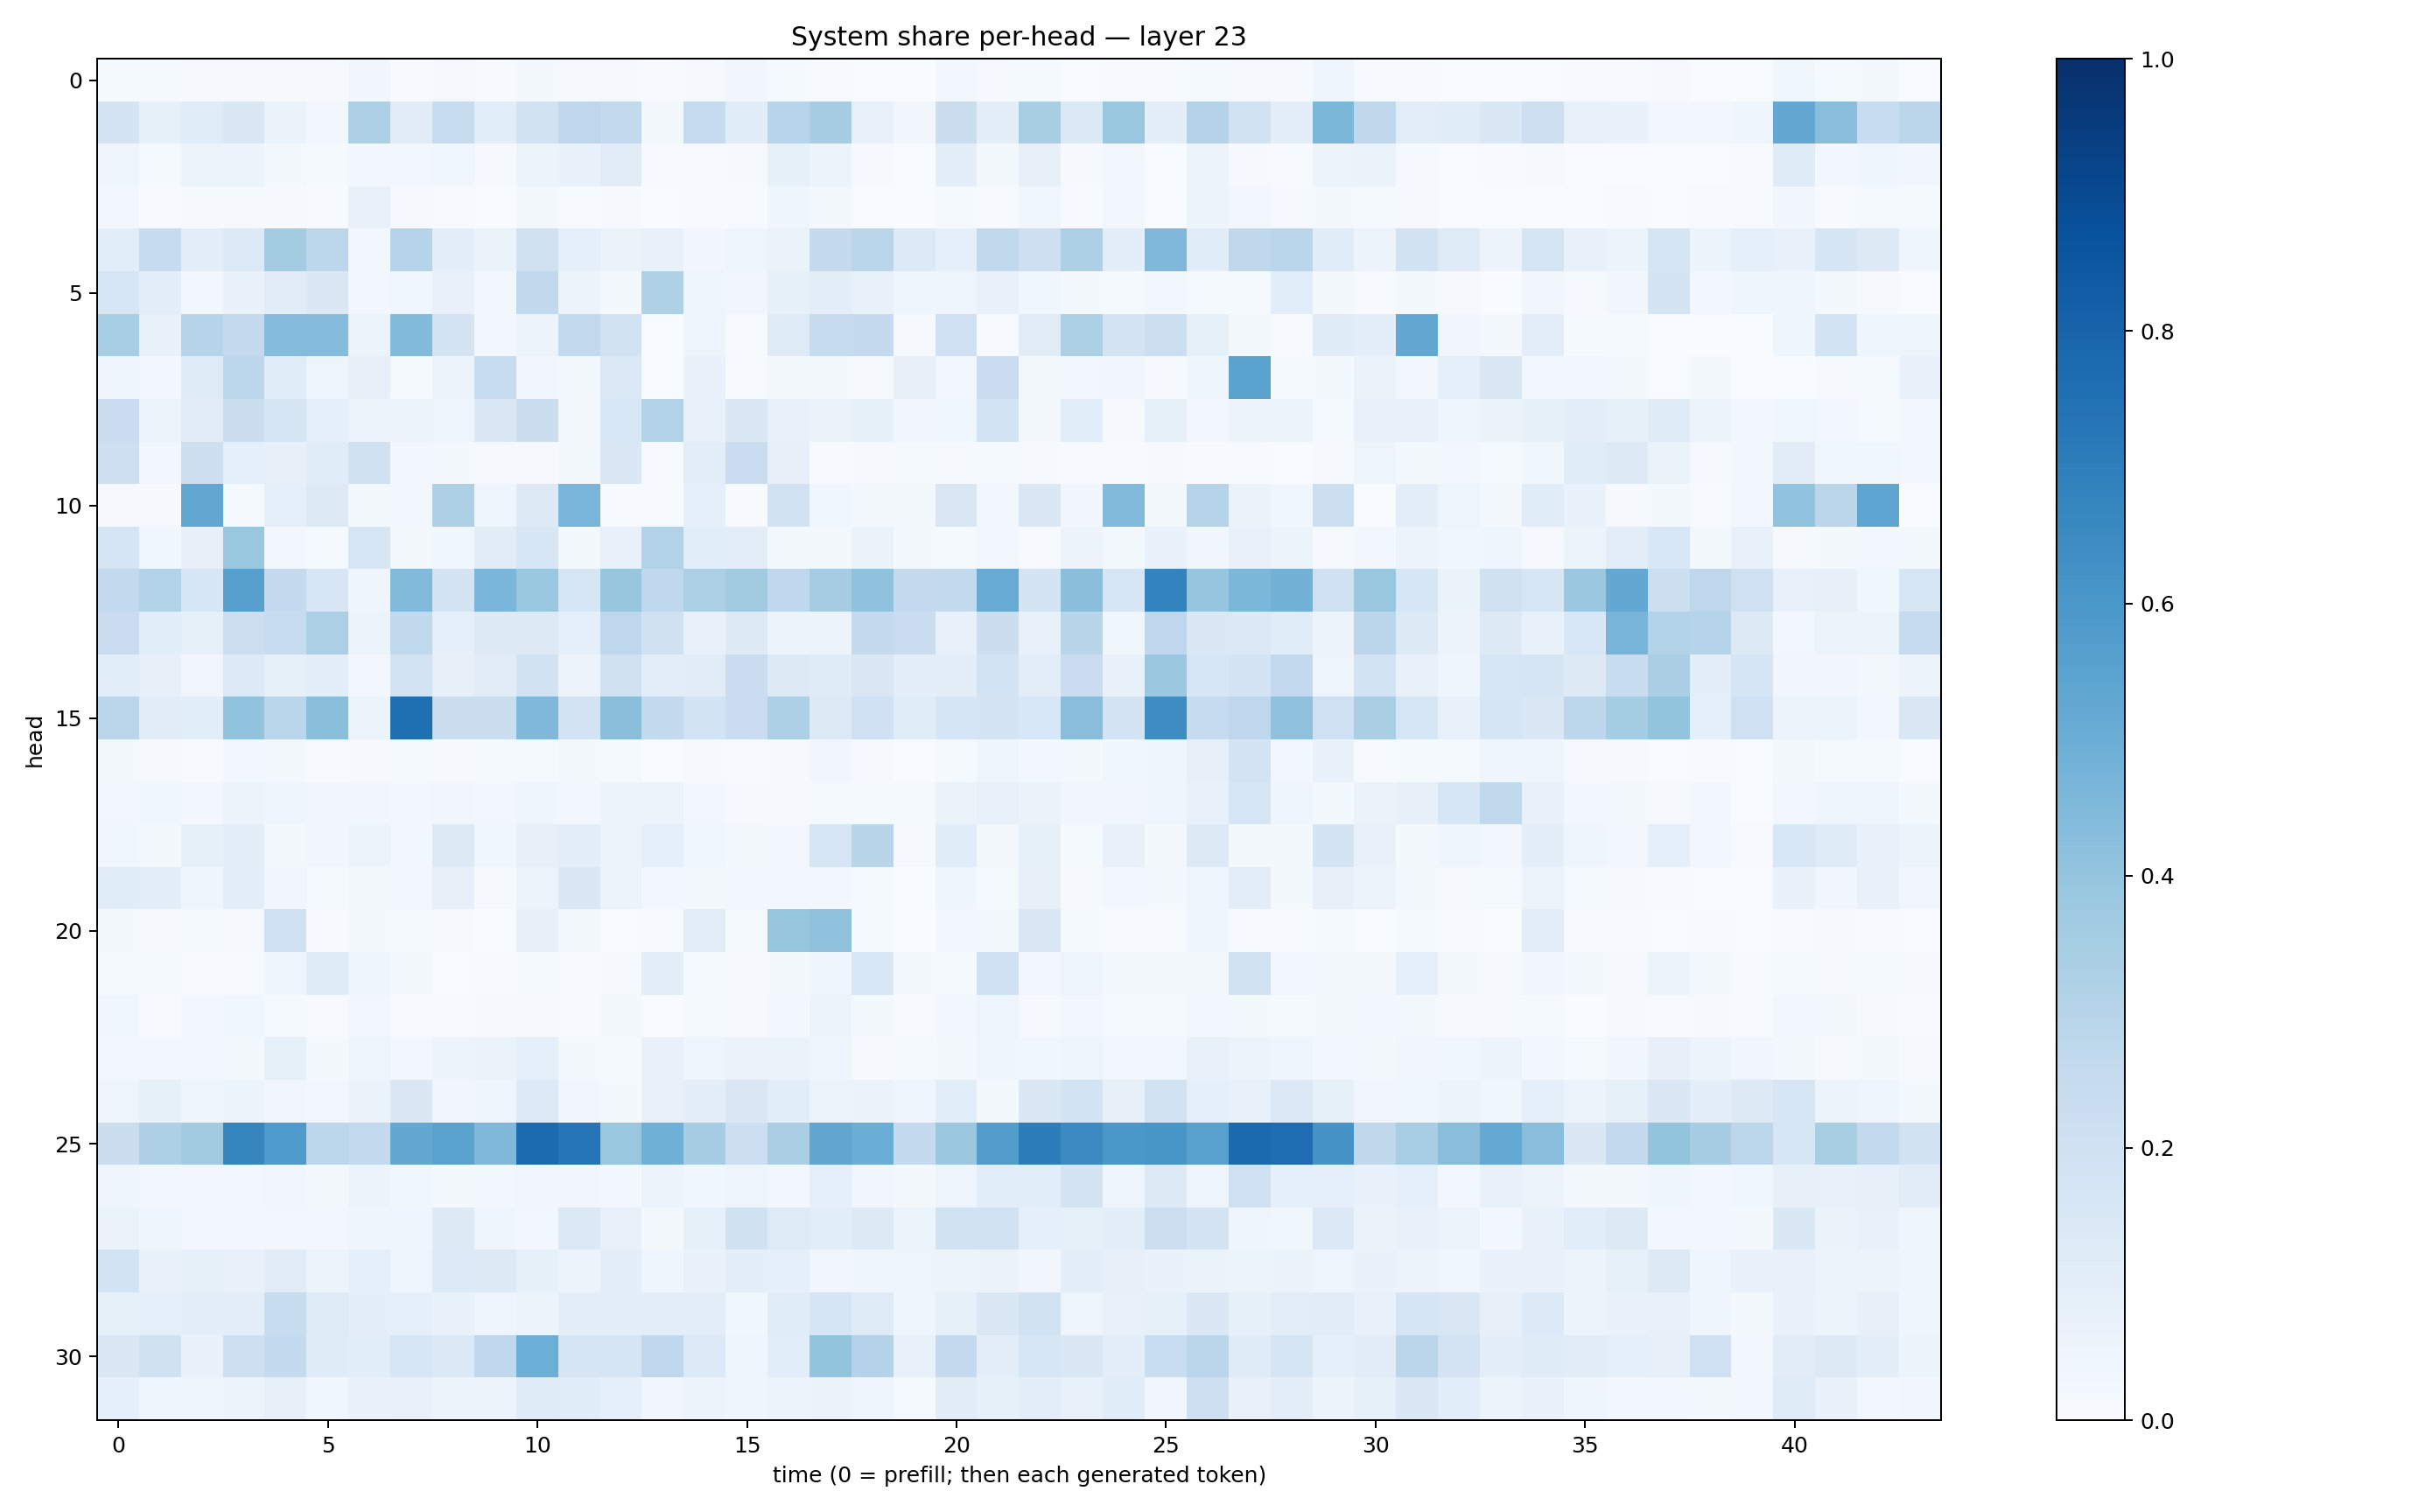

Data behind this chart, as committed beside it:
0.015492375, 0.0122611495, 0.009436456, 0.009103063, 0.008572859, 0.0102052055, 0.034505583, 0.006917361, 0.010206386, 0.0066297464, 0.018285854, 0.009111736, 0.00817977, 0.005246692, 0.011645752, 0.031606194, 0.014845516, 0.005303213, 0.0038676993, 0.0015766795, 0.02693453, 0.008834973, 0.015356394, 0.0029340344
0.1751, 0.08414, 0.1144, 0.1487, 0.06272, 0.03004, 0.3294, 0.1096, 0.2367, 0.1068, 0.1932, 0.2761, 0.259, 0.01758, 0.2483, 0.117, 0.2949, 0.3487, 0.07075, 0.03425, 0.2202, 0.09718, 0.3409, 0.1391
0.04571, 0.01252, 0.05286, 0.0533, 0.02117, 0.01554, 0.02851, 0.02692, 0.03866, 0.007856, 0.05176, 0.06706, 0.1125, 0.005045, 0.005216, 0.007874, 0.08493, 0.05388, 0.0106, 0.002172, 0.09896, 0.01892, 0.08087, 0.008018
0.02513, 0.006328, 0.01122, 0.008913, 0.00881, 0.006944, 0.07782, 0.00955, 0.005128, 0.002244, 0.01635, 0.005364, 0.009253, 0.001321, 0.006376, 0.005745, 0.03912, 0.01757, 0.002345, 0.001781, 0.01295, 0.005138, 0.03695, 0.004185
0.1067, 0.2428, 0.09505, 0.1362, 0.3593, 0.2789, 0.02541, 0.3012, 0.09453, 0.06614, 0.198, 0.08965, 0.06269, 0.07617, 0.03443, 0.04735, 0.06263, 0.2529, 0.2876, 0.1329, 0.09342, 0.2624, 0.2118, 0.3279
0.1576, 0.1054, 0.0293, 0.06886, 0.11, 0.143, 0.02684, 0.03903, 0.07564, 0.028, 0.2618, 0.0578, 0.02272, 0.3218, 0.04626, 0.03141, 0.08489, 0.09999, 0.07733, 0.04296, 0.04829, 0.07166, 0.03796, 0.02331
0.3441, 0.07312, 0.3019, 0.2517, 0.4339, 0.4349, 0.0588, 0.4405, 0.1734, 0.02845, 0.05798, 0.2605, 0.1905, 0.002211, 0.04817, 0.006742, 0.1232, 0.2456, 0.2537, 0.008539, 0.2052, 0.007093, 0.1113, 0.3289
0.04218, 0.02518, 0.1234, 0.2812, 0.117, 0.04745, 0.07814, 0.01558, 0.05828, 0.2388, 0.03281, 0.02131, 0.1367, 0.002983, 0.06691, 0.007779, 0.01653, 0.02216, 0.008503, 0.0812, 0.02825, 0.2301, 0.01802, 0.02601
0.2295, 0.05409, 0.1107, 0.2194, 0.1651, 0.09007, 0.05804, 0.05831, 0.04981, 0.1468, 0.2209, 0.01607, 0.1545, 0.3125, 0.07095, 0.1453, 0.07045, 0.06417, 0.08401, 0.03276, 0.03697, 0.1838, 0.02336, 0.1086
0.2119, 0.02571, 0.217, 0.0894, 0.08121, 0.114, 0.1969, 0.02354, 0.01609, 0.008956, 0.009546, 0.01645, 0.1445, 0.007512, 0.1051, 0.2304, 0.08101, 0.005184, 0.008688, 0.01344, 0.01071, 0.0144, 0.008372, 0.007353
0.008278, 0.008697, 0.5304, 0.0135, 0.08667, 0.1321, 0.02189, 0.0277, 0.325, 0.04678, 0.1318, 0.4624, 0.004308, 0.005646, 0.08772, 0.005765, 0.1932, 0.03756, 0.01739, 0.0201, 0.149, 0.0238, 0.1429, 0.03515
0.171, 0.03793, 0.08138, 0.388, 0.02687, 0.01302, 0.1563, 0.02213, 0.03691, 0.1117, 0.1589, 0.01885, 0.07533, 0.3136, 0.1071, 0.1051, 0.02006, 0.02231, 0.06613, 0.01993, 0.01347, 0.03111, 0.007678, 0.05517
0.259, 0.3114, 0.1618, 0.5605, 0.253, 0.1627, 0.04298, 0.4442, 0.1732, 0.4632, 0.387, 0.1596, 0.3926, 0.2666, 0.3325, 0.3633, 0.2674, 0.3515, 0.4068, 0.2532, 0.2604, 0.5089, 0.1794, 0.4231
0.23, 0.1083, 0.08396, 0.2159, 0.2383, 0.3357, 0.05915, 0.2646, 0.09203, 0.1258, 0.1298, 0.08961, 0.2758, 0.196, 0.074, 0.1277, 0.06066, 0.05817, 0.2515, 0.229, 0.07757, 0.2212, 0.07788, 0.2906
0.1089, 0.07864, 0.03504, 0.1343, 0.08363, 0.09595, 0.02854, 0.1865, 0.08102, 0.1128, 0.1902, 0.0553, 0.1981, 0.1025, 0.1099, 0.2273, 0.1309, 0.1178, 0.1515, 0.09802, 0.09423, 0.1867, 0.1055, 0.2292
0.2841, 0.1113, 0.1066, 0.4034, 0.289, 0.4236, 0.05128, 0.7563, 0.2262, 0.2247, 0.4493, 0.1805, 0.4254, 0.256, 0.1871, 0.2269, 0.3285, 0.1304, 0.2016, 0.1159, 0.1664, 0.1739, 0.1562, 0.428
0.01915, 0.009164, 0.007733, 0.02548, 0.01874, 0.00721, 0.009475, 0.01225, 0.008236, 0.01497, 0.01478, 0.02309, 0.01398, 0.003617, 0.01081, 0.006822, 0.01033, 0.03206, 0.01152, 0.003821, 0.01434, 0.04553, 0.02957, 0.0179
0.02869, 0.03567, 0.02818, 0.05446, 0.04095, 0.03188, 0.03407, 0.02634, 0.03243, 0.02803, 0.04551, 0.02607, 0.0579, 0.05553, 0.02867, 0.009119, 0.008251, 0.01258, 0.01488, 0.01352, 0.06413, 0.07127, 0.06453, 0.03426
0.03574, 0.01963, 0.08283, 0.0971, 0.01726, 0.03351, 0.05409, 0.02583, 0.1285, 0.03898, 0.08162, 0.09809, 0.06101, 0.09239, 0.03827, 0.01716, 0.02771, 0.1572, 0.2905, 0.008626, 0.116, 0.02078, 0.08329, 0.01381
0.1134, 0.09617, 0.04084, 0.09643, 0.03291, 0.01404, 0.02083, 0.02886, 0.07981, 0.009316, 0.05619, 0.1467, 0.06193, 0.02884, 0.01602, 0.02568, 0.02776, 0.02463, 0.0132, 0.0004258, 0.04083, 0.01314, 0.07835, 0.01155
0.02141, 0.01146, 0.01195, 0.0114, 0.2033, 0.004982, 0.02194, 0.01498, 0.01019, 0.00143, 0.0818, 0.02055, 0.002829, 0.006059, 0.1042, 0.01404, 0.3936, 0.4083, 0.01445, 0.001284, 0.02949, 0.01832, 0.1489, 0.01297
0.01308, 0.01185, 0.005456, 0.005361, 0.04015, 0.1182, 0.04463, 0.01852, 0.003655, 0.006497, 0.01182, 0.004237, 0.00941, 0.09847, 0.01462, 0.008032, 0.02208, 0.04128, 0.1543, 0.02326, 0.01424, 0.2015, 0.03, 0.04765
0.03588, 0.006387, 0.02901, 0.03813, 0.0118, 0.005646, 0.02348, 0.007018, 0.00398, 0.007863, 0.008102, 0.004479, 0.02094, 0.002578, 0.01402, 0.008183, 0.03021, 0.05933, 0.02131, 0.007374, 0.02712, 0.05023, 0.00974, 0.02486
0.02583, 0.0239, 0.03062, 0.01996, 0.08325, 0.02106, 0.04888, 0.03069, 0.05822, 0.06307, 0.08893, 0.02164, 0.01443, 0.07385, 0.04392, 0.06283, 0.06475, 0.04111, 0.01128, 0.01359, 0.01902, 0.04634, 0.03878, 0.05018
0.04304, 0.08246, 0.04205, 0.0511, 0.03431, 0.02363, 0.06363, 0.141, 0.03493, 0.04666, 0.1363, 0.03436, 0.01714, 0.07346, 0.0975, 0.1506, 0.1066, 0.06161, 0.06441, 0.04553, 0.1078, 0.0198, 0.1444, 0.187
0.2196, 0.3268, 0.3613, 0.6709, 0.5894, 0.2793, 0.2582, 0.5272, 0.548, 0.45, 0.772, 0.729, 0.3838, 0.4886, 0.3483, 0.2175, 0.3373, 0.5337, 0.5005, 0.2562, 0.3796, 0.5725, 0.701, 0.6517
0.044, 0.02426, 0.02658, 0.0293, 0.03458, 0.01842, 0.05383, 0.03894, 0.01734, 0.03029, 0.03232, 0.03482, 0.02888, 0.05475, 0.03864, 0.04812, 0.02556, 0.0899, 0.03416, 0.02106, 0.04983, 0.107, 0.1087, 0.1777
0.06415, 0.04277, 0.02975, 0.02436, 0.02958, 0.02958, 0.0407, 0.04096, 0.1299, 0.03907, 0.03002, 0.1374, 0.07333, 0.02116, 0.08324, 0.1967, 0.1226, 0.1072, 0.1288, 0.05431, 0.1905, 0.1942, 0.09069, 0.0823
0.1858, 0.06763, 0.08355, 0.07372, 0.11, 0.05322, 0.09092, 0.04809, 0.133, 0.1271, 0.0854, 0.05145, 0.09609, 0.04584, 0.06785, 0.09856, 0.09289, 0.03137, 0.04388, 0.04975, 0.05617, 0.06502, 0.03169, 0.09863
0.08459, 0.09314, 0.1003, 0.09755, 0.2418, 0.1231, 0.09598, 0.08633, 0.06835, 0.04921, 0.05834, 0.09834, 0.0968, 0.1044, 0.1021, 0.03856, 0.1153, 0.1708, 0.1225, 0.04309, 0.08358, 0.1468, 0.193, 0.04735
0.142, 0.1976, 0.06939, 0.2146, 0.2576, 0.1182, 0.1077, 0.1623, 0.1385, 0.2688, 0.4966, 0.1683, 0.1659, 0.2677, 0.134, 0.04016, 0.108, 0.4022, 0.3051, 0.07043, 0.2504, 0.1013, 0.1575, 0.1477
0.08933, 0.04517, 0.04985, 0.05393, 0.07975, 0.03633, 0.0673, 0.07094, 0.05569, 0.05564, 0.1202, 0.1133, 0.08725, 0.03423, 0.05737, 0.0396, 0.05867, 0.06257, 0.04569, 0.01288, 0.1125, 0.08341, 0.1004, 0.0777
